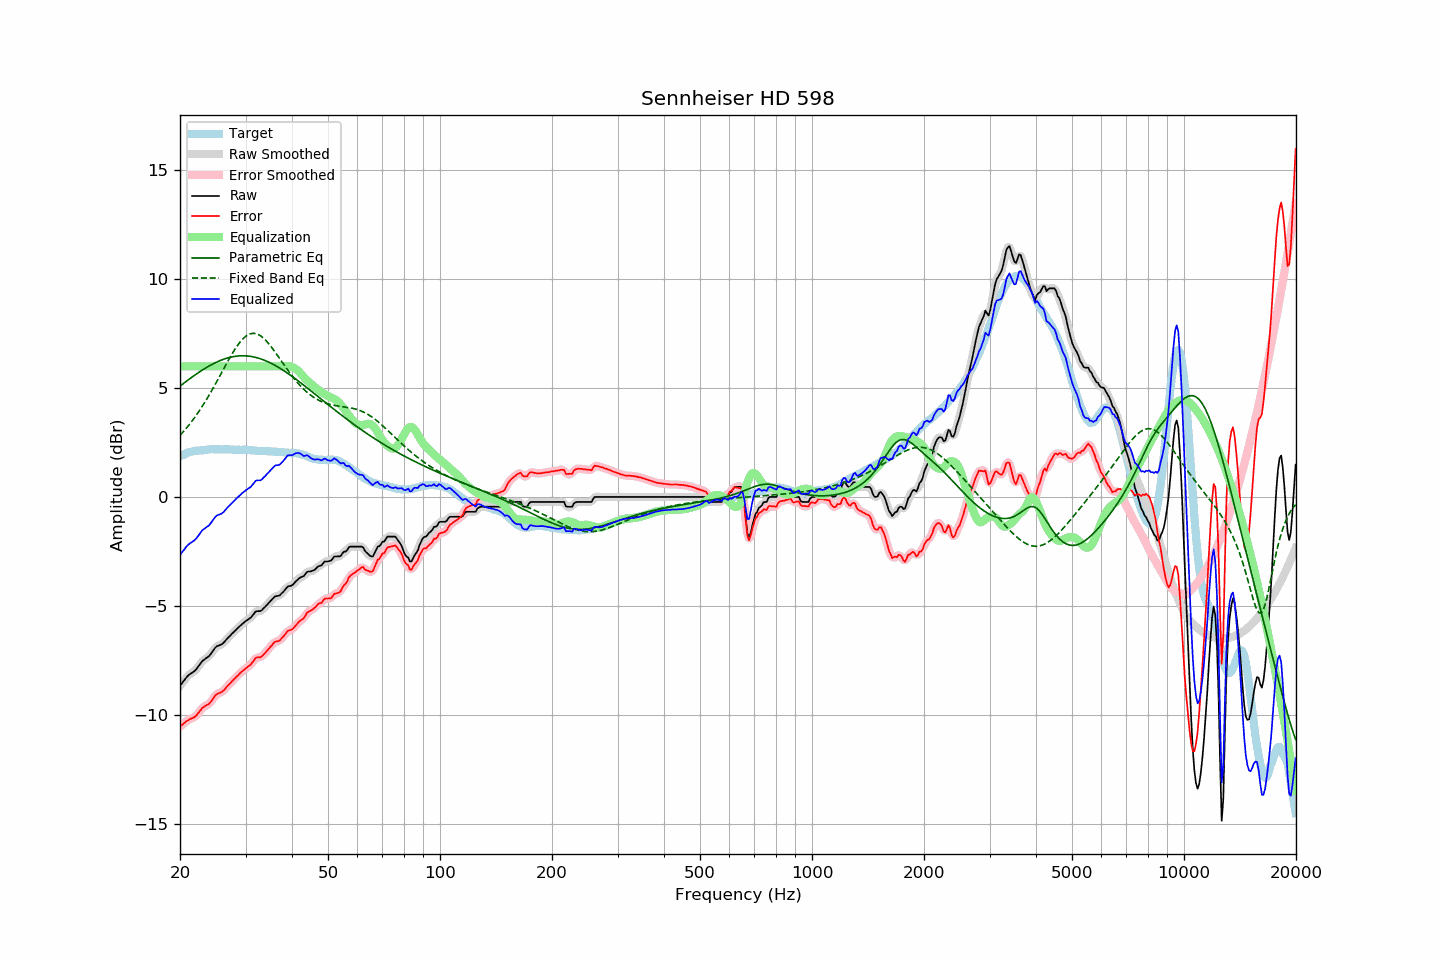

Source data for this figure (header and first rows):
frequency, raw, error, smoothed, error_smoothed, equalization, parametric_eq, fixed_band_eq, equalized_raw, equalized_smoothed, target
20.00, -8.65, -10.52, -8.66, -10.53, 6.00, 5.09, 2.83, -2.65, -2.66, 1.87
20.20, -8.56, -10.47, -8.56, -10.46, 6.00, 5.15, 2.91, -2.56, -2.56, 1.91
20.40, -8.46, -10.40, -8.46, -10.40, 6.00, 5.21, 3.00, -2.46, -2.46, 1.94
20.61, -8.37, -10.34, -8.37, -10.34, 6.00, 5.26, 3.08, -2.37, -2.37, 1.97
20.81, -8.27, -10.28, -8.27, -10.29, 6.00, 5.32, 3.17, -2.27, -2.27, 2.01
21.02, -8.19, -10.24, -8.20, -10.24, 6.00, 5.37, 3.26, -2.19, -2.20, 2.05
21.23, -8.13, -10.19, -8.13, -10.20, 6.00, 5.43, 3.35, -2.13, -2.13, 2.06
21.44, -8.08, -10.16, -8.08, -10.16, 6.00, 5.48, 3.44, -2.08, -2.08, 2.08
21.66, -8.03, -10.13, -8.03, -10.13, 6.00, 5.54, 3.54, -2.03, -2.03, 2.10
21.87, -7.98, -10.09, -7.98, -10.09, 6.00, 5.59, 3.64, -1.98, -1.98, 2.11
22.09, -7.91, -10.04, -7.90, -10.03, 6.00, 5.64, 3.74, -1.91, -1.90, 2.13
22.31, -7.81, -9.94, -7.81, -9.95, 6.00, 5.69, 3.85, -1.81, -1.81, 2.13
22.54, -7.71, -9.85, -7.71, -9.85, 6.00, 5.74, 3.96, -1.71, -1.71, 2.14
22.76, -7.61, -9.76, -7.61, -9.75, 6.00, 5.79, 4.07, -1.61, -1.61, 2.15
22.99, -7.51, -9.66, -7.53, -9.68, 6.00, 5.84, 4.18, -1.51, -1.53, 2.15
23.22, -7.46, -9.62, -7.46, -9.61, 6.00, 5.88, 4.30, -1.46, -1.46, 2.16
23.45, -7.40, -9.57, -7.40, -9.57, 6.00, 5.93, 4.42, -1.40, -1.40, 2.17
23.69, -7.35, -9.53, -7.35, -9.53, 6.00, 5.97, 4.54, -1.35, -1.35, 2.18
23.92, -7.30, -9.49, -7.29, -9.48, 6.00, 6.01, 4.67, -1.30, -1.29, 2.19
24.16, -7.21, -9.41, -7.21, -9.41, 6.00, 6.05, 4.79, -1.21, -1.21, 2.20
24.40, -7.11, -9.32, -7.11, -9.31, 6.00, 6.09, 4.92, -1.11, -1.11, 2.21
24.65, -7.01, -9.21, -7.00, -9.20, 6.00, 6.13, 5.05, -1.01, -1.00, 2.20
24.89, -6.90, -9.10, -6.91, -9.11, 6.00, 6.17, 5.19, -0.90, -0.91, 2.19
25.14, -6.84, -9.04, -6.85, -9.04, 6.00, 6.20, 5.32, -0.84, -0.85, 2.19
25.39, -6.81, -9.00, -6.81, -9.00, 6.00, 6.24, 5.46, -0.81, -0.81, 2.19
25.65, -6.78, -8.97, -6.78, -8.97, 6.00, 6.27, 5.59, -0.78, -0.78, 2.19
25.91, -6.75, -8.94, -6.74, -8.93, 6.00, 6.30, 5.73, -0.75, -0.74, 2.18
26.16, -6.69, -8.88, -6.69, -8.88, 6.00, 6.32, 5.86, -0.69, -0.69, 2.19
26.43, -6.61, -8.80, -6.61, -8.80, 6.00, 6.35, 6.00, -0.61, -0.61, 2.19
26.69, -6.52, -8.71, -6.53, -8.72, 6.00, 6.37, 6.13, -0.52, -0.53, 2.19
26.96, -6.44, -8.63, -6.45, -8.64, 6.00, 6.39, 6.27, -0.44, -0.45, 2.19
27.23, -6.37, -8.56, -6.37, -8.56, 6.00, 6.41, 6.40, -0.37, -0.37, 2.19
27.50, -6.29, -8.48, -6.29, -8.48, 6.00, 6.43, 6.52, -0.29, -0.29, 2.19
27.77, -6.22, -8.40, -6.22, -8.40, 6.00, 6.44, 6.65, -0.22, -0.22, 2.18
28.05, -6.15, -8.33, -6.15, -8.33, 6.00, 6.46, 6.77, -0.15, -0.15, 2.18
28.33, -6.08, -8.25, -6.08, -8.25, 6.00, 6.47, 6.88, -0.08, -0.08, 2.17
28.62, -6.01, -8.19, -6.01, -8.18, 6.00, 6.48, 6.98, -0.01, -0.01, 2.18
28.90, -5.93, -8.11, -5.94, -8.11, 6.00, 6.48, 7.08, 0.07, 0.06, 2.17
29.19, -5.87, -8.04, -5.87, -8.04, 6.00, 6.48, 7.17, 0.13, 0.13, 2.16
29.48, -5.80, -7.97, -5.80, -7.97, 6.00, 6.49, 7.25, 0.20, 0.20, 2.17
29.78, -5.74, -7.91, -5.74, -7.91, 6.00, 6.48, 7.32, 0.26, 0.26, 2.17
30.08, -5.68, -7.85, -5.68, -7.85, 6.00, 6.48, 7.38, 0.32, 0.32, 2.17
30.38, -5.63, -7.79, -5.64, -7.80, 6.00, 6.47, 7.43, 0.37, 0.36, 2.16
30.68, -5.58, -7.74, -5.58, -7.74, 6.00, 6.47, 7.47, 0.42, 0.42, 2.16
30.99, -5.53, -7.68, -5.52, -7.67, 6.00, 6.46, 7.50, 0.47, 0.48, 2.15
31.30, -5.44, -7.59, -5.44, -7.58, 6.00, 6.44, 7.51, 0.56, 0.56, 2.15
31.61, -5.35, -7.50, -5.35, -7.49, 6.00, 6.43, 7.51, 0.65, 0.65, 2.15
31.93, -5.25, -7.39, -5.27, -7.41, 6.00, 6.41, 7.50, 0.75, 0.73, 2.13
32.24, -5.23, -7.35, -5.24, -7.37, 6.00, 6.39, 7.48, 0.77, 0.76, 2.12
32.57, -5.23, -7.35, -5.23, -7.35, 6.00, 6.37, 7.45, 0.77, 0.77, 2.12
32.89, -5.23, -7.35, -5.22, -7.33, 6.00, 6.35, 7.41, 0.77, 0.78, 2.12
33.22, -5.18, -7.30, -5.18, -7.29, 6.00, 6.32, 7.35, 0.82, 0.82, 2.12
33.55, -5.10, -7.22, -5.11, -7.23, 6.00, 6.29, 7.29, 0.90, 0.89, 2.12
33.89, -5.03, -7.15, -5.03, -7.15, 6.00, 6.27, 7.22, 0.97, 0.97, 2.11
34.23, -4.95, -7.07, -4.95, -7.06, 6.00, 6.23, 7.14, 1.05, 1.05, 2.11
34.57, -4.87, -6.97, -4.87, -6.98, 6.00, 6.20, 7.06, 1.13, 1.13, 2.10
34.92, -4.79, -6.89, -4.79, -6.89, 6.00, 6.17, 6.97, 1.21, 1.21, 2.10
35.27, -4.71, -6.81, -4.71, -6.80, 6.00, 6.13, 6.87, 1.29, 1.29, 2.10
35.62, -4.63, -6.72, -4.63, -6.72, 6.00, 6.09, 6.77, 1.37, 1.37, 2.09
35.97, -4.56, -6.64, -4.58, -6.66, 6.00, 6.05, 6.67, 1.44, 1.42, 2.08
... 635 more rows
